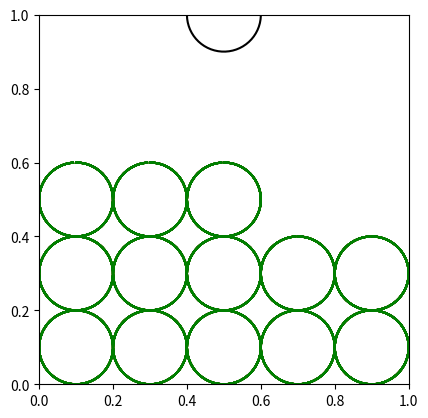

The script that saved this image:
import numpy as np
import matplotlib.pyplot as plt
from matplotlib.animation import FuncAnimation

frames = 20
N = 15
fig, ax = plt.subplots()
kaplya, = plt.plot([], [], color='k')


def drop(R, x0, y0, vx0, vy0, t):
    x1 = x0 + vx0 * t
    y1 = y0 + vy0 * t
    alp = np.arange(0, 2*np.pi, 0.1)
    x = x1 + R * np.sin(alp)
    y = y1 + R * np.cos(alp)
    return x, y

water = []

colors = {0: 'r', 1: 'g'}

def animate(i):
    if i > 5:
        kaplya.set_data(drop(0.1, 0.5, 1, 0, 0, t=i))
    else:
        kaplya.set_data(drop(0.1, 0.5, 1, 0, -0.06, t=i))
    water.clear()
    for j in range(N):
        if i < 5:
            ball, = plt.plot([], [], color=colors[0])
            water.append(ball)
        else:
            ball, = plt.plot([], [], color=colors[1])
            water.append(ball)

    for j in range(3):
        for k in range(5):
            ball = water[k*2 + 3*j]
            ball.set_data(drop(0.1, 0.1 + k*0.2, 0.5 - 0.2*j, 0, 0, t=i))


ani = FuncAnimation(fig, animate, frames=frames, interval=100)

plt.axis('square')
plt.xlim(0,1)
plt.ylim(0,1)


ani.save('project.gif')